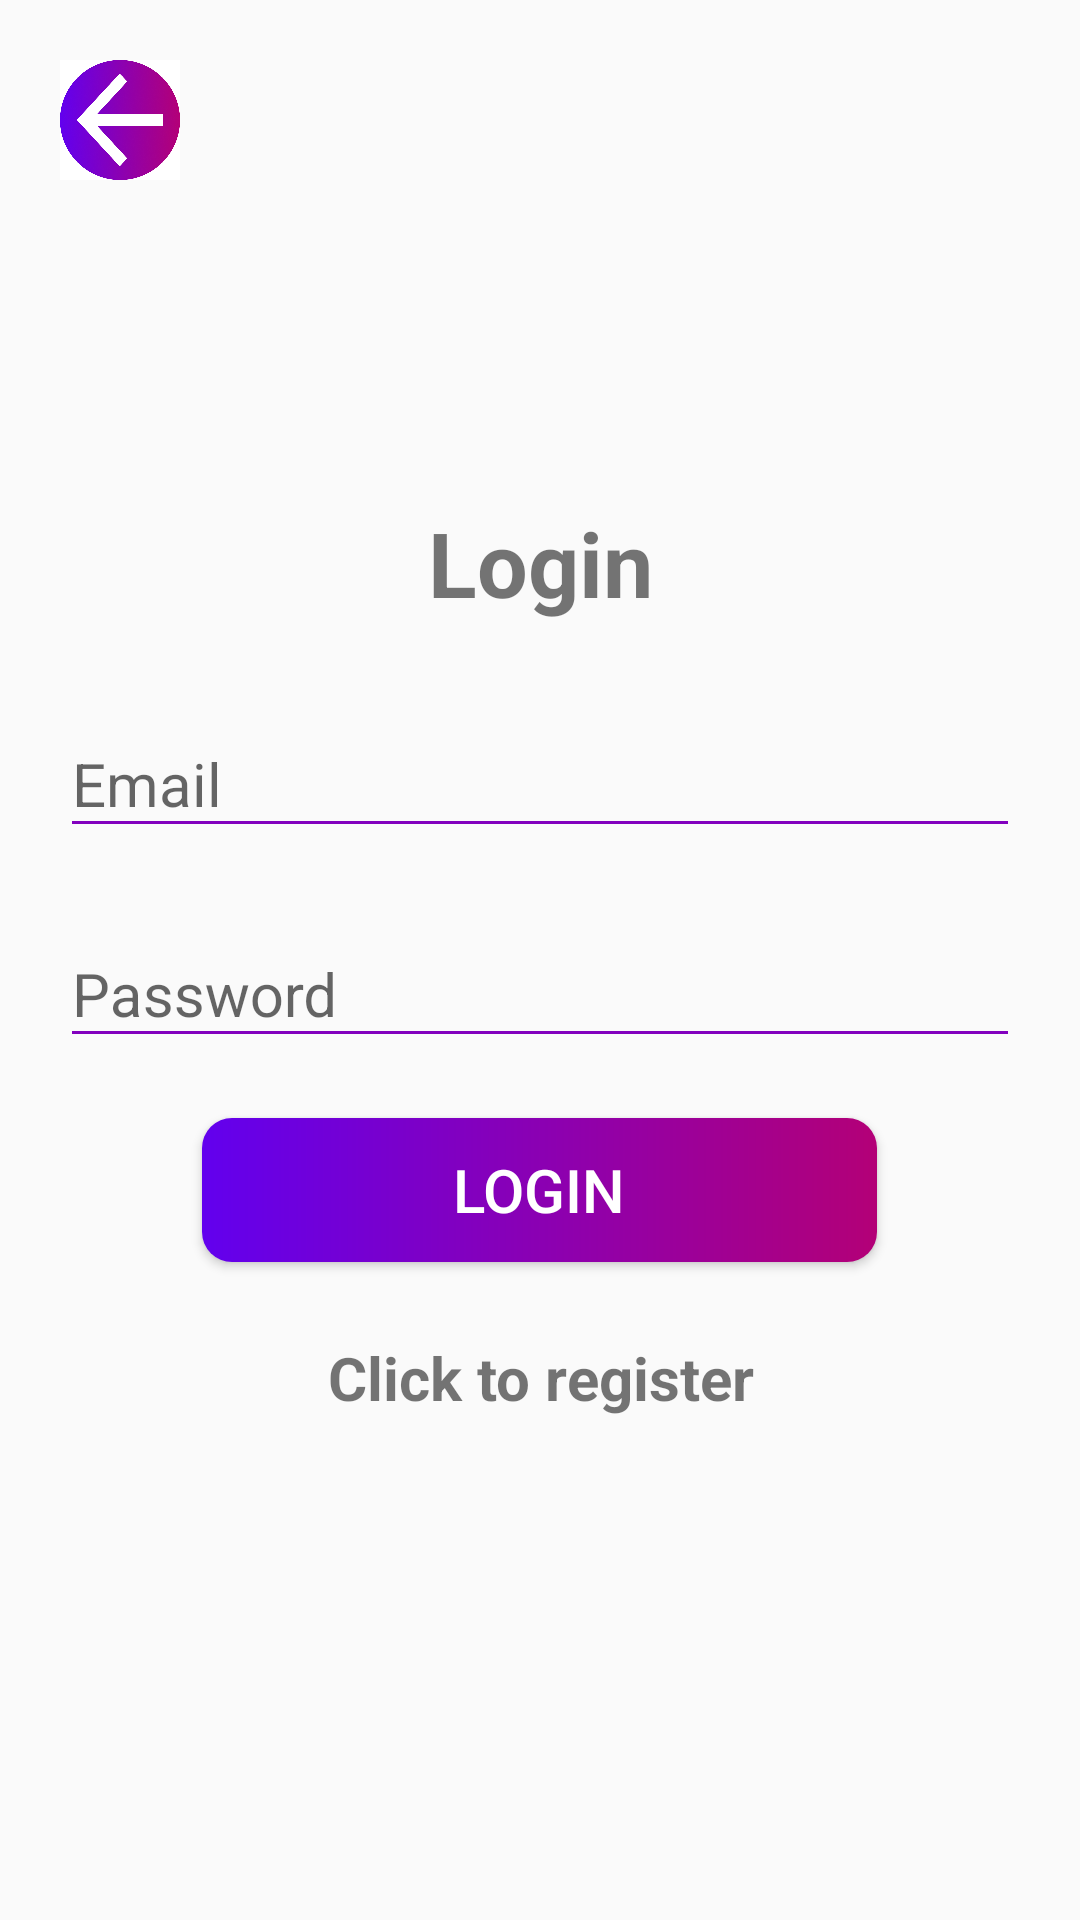

The Android layout XML behind this screen, and the referenced resources:
<!-- AndroidManifest.xml: application theme Theme.Cryptonite -->
<!-- res/layout/activity_login.xml -->
<?xml version="1.0" encoding="utf-8"?>
<RelativeLayout xmlns:android="http://schemas.android.com/apk/res/android"
    xmlns:tools="http://schemas.android.com/tools"
    android:layout_width="match_parent"
    android:layout_height="match_parent"
    android:padding="20dp"
    tools:context=".cloud.LoginActivity">

    <ImageButton
        android:id="@+id/back_button"
        android:layout_width="40dp"
        android:layout_height="40dp"
        android:adjustViewBounds="true"
        android:background="@color/white"
        android:scaleType="fitCenter"
        android:src="@drawable/back_button" />

    <LinearLayout
        android:layout_width="match_parent"
        android:layout_height="match_parent"
        android:gravity="center"
        android:orientation="vertical">

        <TextView
            android:layout_width="match_parent"
            android:layout_height="wrap_content"
            android:layout_marginBottom="20dp"
            android:gravity="center"
            android:text="@string/login"
            android:textSize="30sp"
            android:textStyle="bold" />

        <com.google.android.material.textfield.TextInputLayout
            android:layout_width="match_parent"
            android:layout_height="wrap_content">

            <com.google.android.material.textfield.TextInputEditText
                android:id="@+id/email"
                android:layout_width="match_parent"
                android:layout_height="wrap_content"
                android:backgroundTint="@color/button_color_middle"
                android:hint="@string/email"
                android:inputType="textEmailAddress"
                android:textCursorDrawable="@drawable/color_cursor"
                android:textSize="20sp" />
        </com.google.android.material.textfield.TextInputLayout>

        <com.google.android.material.textfield.TextInputLayout
            android:layout_width="match_parent"
            android:layout_height="wrap_content"
            android:layout_marginTop="15dp">

            <com.google.android.material.textfield.TextInputEditText
                android:id="@+id/password"
                android:layout_width="match_parent"
                android:layout_height="wrap_content"
                android:backgroundTint="@color/button_color_middle"
                android:hint="@string/password"
                android:inputType="textPassword"
                android:textCursorDrawable="@drawable/color_cursor"
                android:textSize="20sp" />
        </com.google.android.material.textfield.TextInputLayout>

        <ProgressBar
            android:id="@+id/progressBar"
            android:layout_width="wrap_content"
            android:layout_height="wrap_content"
            android:visibility="gone" />

        <Button
            android:id="@+id/login_button"
            android:layout_width="225dp"
            android:layout_height="wrap_content"
            android:layout_marginTop="20dp"
            android:background="@drawable/button"
            android:text="@string/login"
            android:textColor="@color/white"
            android:textSize="20sp" />

        <TextView
            android:id="@+id/registerNow"
            android:layout_width="match_parent"
            android:layout_height="wrap_content"
            android:layout_marginTop="25dp"
            android:gravity="center"
            android:text="@string/click_to_register"
            android:textSize="20sp"
            android:textStyle="bold" />
    </LinearLayout>
</RelativeLayout>
<!-- resources referenced by this layout -->
<resources>
  <color name="button_color_middle">#8200BE</color>
  <color name="white">#FFFFFFFF</color>
  <!-- drawable back_button: png bitmap (drawable, 262406 bytes) -->
  <!-- drawable button (drawable) -->
  <?xml version="1.0" encoding="utf-8"?>
  <shape xmlns:android="http://schemas.android.com/apk/res/android"
      android:shape="rectangle">
  
      <gradient
          android:startColor="@color/button_color_start"
          android:endColor="@color/button_color_end"
          android:type="linear" />
      <corners android:radius="10dp" />
  </shape>
  <!-- drawable color_cursor (drawable) -->
  <?xml version="1.0" encoding="utf-8"?>
  <shape xmlns:android="http://schemas.android.com/apk/res/android">
      <size android:width="2dp" />
      <solid android:color="@color/button_color_middle" />
  </shape>
  <string name="click_to_register">Click to register</string>
  <string name="email">Email</string>
  <string name="login">Login</string>
  <string name="password">Password</string>
  <style name="Theme.Cryptonite" parent="Theme.AppCompat.DayNight.NoActionBar">
          
          <item name="colorPrimary">@color/purple_500</item>
          <item name="colorPrimaryVariant">@color/purple_700</item>
          <item name="colorOnPrimary">@color/white</item>
          
          <item name="colorSecondary">@color/teal_200</item>
          <item name="colorSecondaryVariant">@color/teal_700</item>
          <item name="colorOnSecondary">@color/black</item>
          
          <item name="android:statusBarColor">@color/button_color_middle</item>
          
      </style>
  <color name="button_color_start">#6200EE</color>
  <color name="button_color_end">#B30077</color>
  <color name="purple_500">#FF6200EE</color>
  <color name="purple_700">#FF3700B3</color>
  <color name="teal_200">#FF03DAC5</color>
  <color name="teal_700">#FF018786</color>
  <color name="black">#FF000000</color>
</resources>
